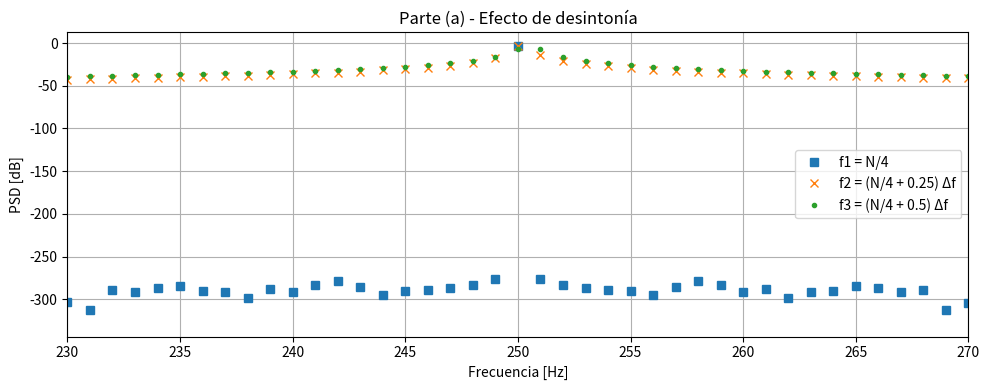
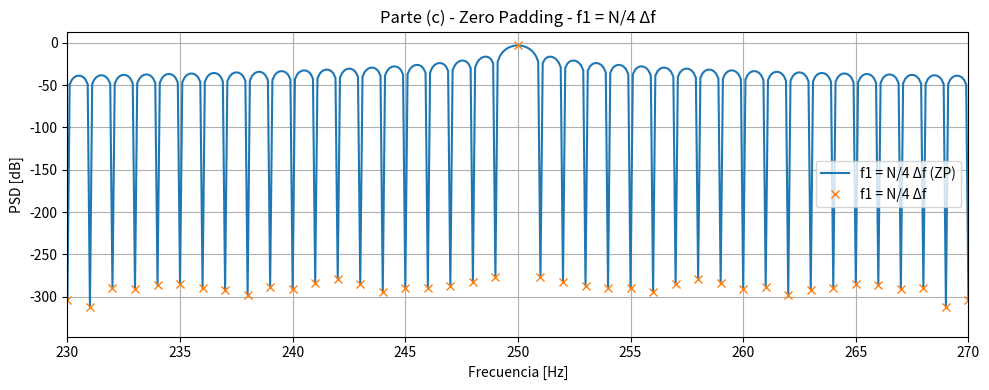
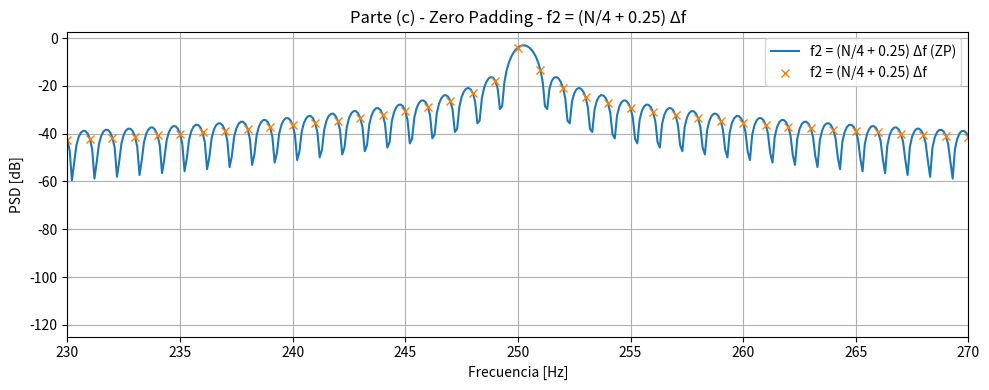
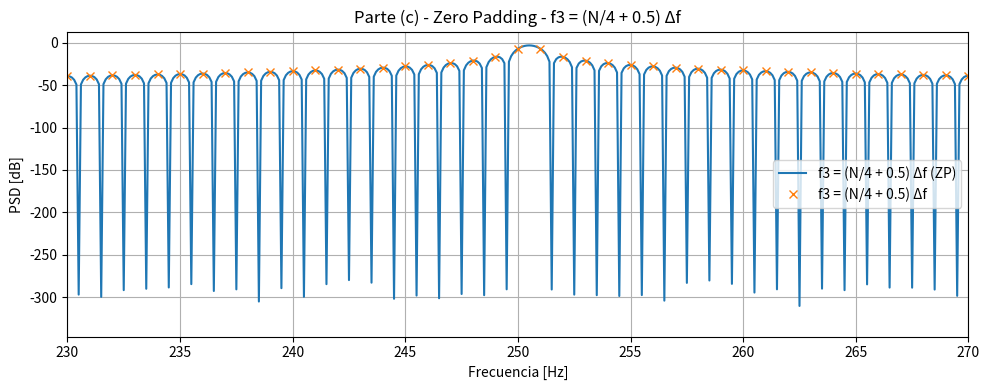
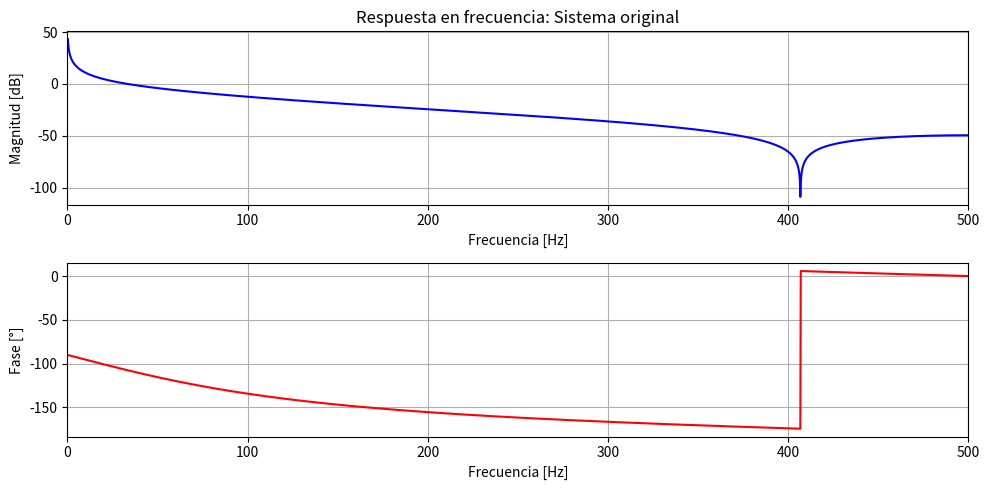
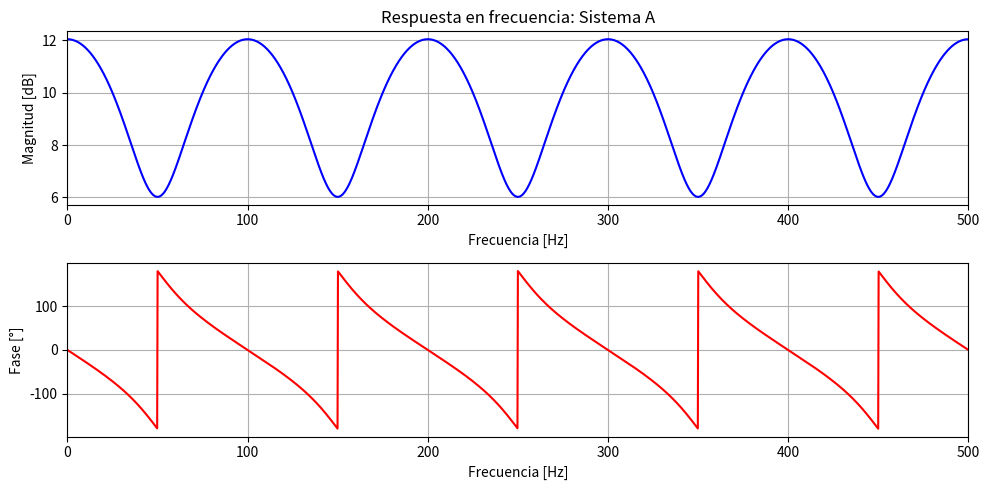
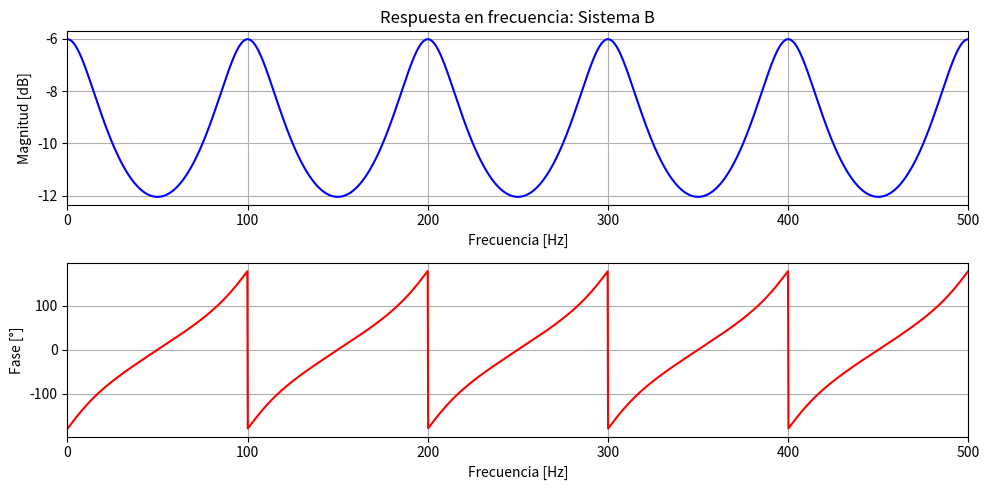

Reproduce these figures in Python, in order.
# -*- coding: utf-8 -*-
"""
Created on Sun Sep 14 11:09:43 2025

@author: Admin
"""

import numpy as np
from numpy.fft import fft
import matplotlib.pyplot as plt
from scipy.signal import freqz

def funcion_sen(ff, nn, amp=1, dc=0, ph=0, fs=2):
    ts = 1 / fs
    tt = np.arange(nn) * ts
    xx = amp * np.sin(2 * np.pi * ff * tt + ph) + dc
    return tt, xx


fs = 1000             # frecuencia de muestreo [1/s]
N = fs                # cantidad de muestras = 1000
delta_f = fs / N      # resolución en frecuencia

#Frecuencias pedidas por la consigna
f1 = N / 4                    # k0 = N/4 (f0 exacta en un bin)
f2 = (N / 4 + 0.25) * delta_f #desintonía 0.25 Δf
f3 = (N / 4 + 0.5) * delta_f  #desintonía 0.5 Δf

# ----------- Señales en tiempo -----------
#amplitud = sqrt(2) para que la potencia sea unitaria
tt, x1 = funcion_sen(f1, N, amp=np.sqrt(2), fs=fs)
tt, x2 = funcion_sen(f2, N, amp=np.sqrt(2), fs=fs)
tt, x3 = funcion_sen(f3, N, amp=np.sqrt(2), fs=fs)


# ----------- FFT y PSD -----------
X1 = fft(x1)
PSD1 = (1 / N**2) * np.abs(X1) ** 2

X2 = fft(x2)
PSD2 = (1 / N**2) * np.abs(X2) ** 2

X3 = fft(x3)
PSD3 = (1 / N**2) * np.abs(X3) ** 2

ff_eje = np.arange(N) * delta_f

# ----------- Gráfico parte (a) -----------
plt.figure(figsize=(10, 4))
plt.plot(ff_eje, 10 * np.log10(PSD1), 's', label="f1 = N/4")
plt.plot(ff_eje, 10 * np.log10(PSD2), 'x', label="f2 = (N/4 + 0.25) Δf")
plt.plot(ff_eje, 10 * np.log10(PSD3), '.', label="f3 = (N/4 + 0.5) Δf")

plt.xlim([230, 270])
plt.xlabel("Frecuencia [Hz]")
plt.ylabel("PSD [dB]")
plt.title("Parte (a) - Efecto de desintonía")
plt.legend()
plt.grid(True)
plt.tight_layout()
plt.show()

# -----------Parte (b): Parseval -----------

# Señal 1
energia_frec_1 = (1/N)*np.sum(np.abs(X1)**2)           #según Parseval, en frecuencia
energia_tiempo_1 = np.sum(np.abs(x1)**2)           #energía en tiempo


# Potencia unitaria
pot_frec_1 = energia_frec_1 /N       #dividir entre N para obtener potencia promedio
pot_tiempo_1 = energia_tiempo_1 /N
pot_PSD_1 = np.sum(PSD1)

print("Señal 1:")
print(f"Potencia tiempo = {pot_tiempo_1:.3f}")
print(f"Potencia frecuencia = {pot_frec_1:.3f}")
print(f"Potencia PSD = {pot_PSD_1:.3f}")
print(f"Energía tiempo = {energia_tiempo_1:.3f}")
print(f"Energía frecuencia = {energia_frec_1:.3f}")
if np.isclose(energia_frec_1, energia_tiempo_1):
    print("Se cumple Parseval.")
if np.isclose(pot_PSD_1, pot_tiempo_1):
    print("✓ PSD consistente con Parseval")
print(" ")


# Señal 2
energia_frec_2 = (1/N)*np.sum(np.abs(X2)**2)           
energia_tiempo_2 = np.sum(np.abs(x2)**2)           

# Potencia unitaria
pot_frec_2 = energia_frec_2 /N       
pot_tiempo_2 = energia_tiempo_2 /N
pot_PSD_2 = np.sum(PSD2)

print("Señal 2:")
print(f"Potencia tiempo = {pot_tiempo_2:.3f}")
print(f"Potencia frecuencia = {pot_frec_2:.3f}")
print(f"Potencia PSD = {pot_PSD_2:.3f}")
print(f"Energía tiempo = {energia_tiempo_2:.3f}")
print(f"Energía frecuencia = {energia_frec_2:.3f}")
if np.isclose(energia_frec_2, energia_tiempo_2):
    print("Se cumple Parseval.")
if np.isclose(pot_PSD_2, pot_tiempo_2):
    print("✓ PSD consistente con Parseval")
print(" ")

# Señal 3
energia_frec_3 = (1/N)*np.sum(np.abs(X3)**2)           
energia_tiempo_3 = np.sum(np.abs(x3)**2)          

pot_frec_3 = energia_frec_3 /N       
pot_tiempo_3 = energia_tiempo_3 /N
pot_PSD_3 = np.sum(PSD3)

print("Señal 3:")
print(f"Potencia tiempo = {pot_tiempo_3:.3f}")
print(f"Potencia frecuencia = {pot_frec_3:.3f}")
print(f"Potencia PSD = {pot_PSD_3:.3f}")
print(f"Energía tiempo = {energia_tiempo_3:.3f}")
print(f"Energía frecuencia = {energia_frec_3:.3f}")
if np.isclose(energia_frec_3, energia_tiempo_3):
    print("Se cumple Parseval.")
if np.isclose(pot_PSD_3, pot_tiempo_3):
    print("✓ PSD consistente con Parseval")
print(" ")


# ----------- Parte (c): Zero padding -----------
Npad = 10*N   #señal extendida con 9N ceros

def zero_padding_fft(x, Npad, fs):
    x_pad = np.zeros(Npad)
    x_pad[:len(x)] = x
    X_pad = fft(x_pad)
    PSD_pad = (1/(len(x)*len(x)))*np.abs(X_pad)**2   #normalizo por N original
    ff_pad = np.arange(Npad)*fs/Npad
    return ff_pad, PSD_pad

ff1_pad, PSD1_pad = zero_padding_fft(x1, Npad, fs)
ff2_pad, PSD2_pad = zero_padding_fft(x2, Npad, fs)
ff3_pad, PSD3_pad = zero_padding_fft(x3, Npad, fs)

plt.figure(figsize=(10,4))
plt.plot(ff1_pad, 10*np.log10(PSD1_pad), label="f1 = N/4 Δf (ZP)")
plt.plot(ff_eje, 10*np.log10(PSD1), 'x', label="f1 = N/4 Δf")
plt.xlim([230, 270])
plt.xlabel("Frecuencia [Hz]")
plt.ylabel("PSD [dB]")
plt.title("Parte (c) - Zero Padding - f1 = N/4 Δf")
plt.legend()
plt.grid(True)
plt.tight_layout()
plt.show()

plt.figure(figsize=(10,4))
plt.plot(ff2_pad, 10*np.log10(PSD2_pad), label="f2 = (N/4 + 0.25) Δf (ZP)")
plt.plot(ff_eje, 10*np.log10(PSD2), 'x', label="f2 = (N/4 + 0.25) Δf")
plt.xlim([230, 270])
plt.xlabel("Frecuencia [Hz]")
plt.ylabel("PSD [dB]")
plt.title("Parte (c) - Zero Padding - f2 = (N/4 + 0.25) Δf")
plt.legend()
plt.grid(True)
plt.tight_layout()
plt.show()


plt.figure(figsize=(10,4))
plt.plot(ff3_pad, 10*np.log10(PSD3_pad), label="f3 = (N/4 + 0.5) Δf (ZP)")
plt.plot(ff_eje, 10*np.log10(PSD3), 'x', label="f3 = (N/4 + 0.5) Δf")
plt.xlim([230, 270])
plt.xlabel("Frecuencia [Hz]")
plt.ylabel("PSD [dB]")
plt.title("Parte (c) - Zero Padding - f3 = (N/4 + 0.5) Δf")
plt.legend()
plt.grid(True)
plt.tight_layout()
plt.show()

# --------------------- Bonus ----------------------------
#Respuesta en frecuencia

def plot_frec_respuesta(b, a, fs, titulo='Sistema LTI'):
    w, h = freqz(b, a, worN=2048)  #2048 puntos para buena resolución
    f = w * fs / (2*np.pi)          #Convertir de rad/muestra a Hz
    
    plt.figure(figsize=(10,5))
    
    # Magnitud
    plt.subplot(2,1,1)
    plt.plot(f, 20*np.log10(np.abs(h)), 'b')
    plt.title(f'Respuesta en frecuencia: {titulo}')
    plt.ylabel('Magnitud [dB]')
    plt.xlabel('Frecuencia [Hz]')
    plt.xlim(0,500)
    plt.grid(True)
    
    # Fase
    plt.subplot(2,1,2)
    plt.plot(f, np.angle(h, deg=True), 'r')
    plt.xlabel('Frecuencia [Hz]')
    plt.xlim(0,500)
    plt.ylabel('Fase [°]')
    plt.grid(True)
    
    plt.tight_layout()
    plt.show()


# 1) Sistema original (b, a)

b = np.array([0.03, 0.05, 0.03])    #Entrada x
a = np.array([1, -1.5, 0.5])        #Salida y (muevo hacia el otro lado)

plot_frec_respuesta(b, a, fs, 'Sistema original')

# 2) Sistema A: y[n] = x[n] + 3 x[n-10]
# H_A(z) = 1 + 3 z^-10
hA = np.zeros(N)  #respuesta al impulso sistema A
hA[0] = 1
if 10 < N:
    hA[10] = 3      #Hay salida 1 en n=0 y 3 en n=10  (necesito delta[0])
    
bA = hA[:10+1]   # coeficientes no nulos de hA
aA = [1]
plot_frec_respuesta(bA, aA, fs, 'Sistema A')

# 3) Sistema B: y[n] = x[n] + 3 y[n-10]
# bB y aB ya definidos
bB = [1]
aB = np.zeros(10+1)
aB[0] = 1
aB[10] = -3

plot_frec_respuesta(bB, aB, fs, 'Sistema B')

